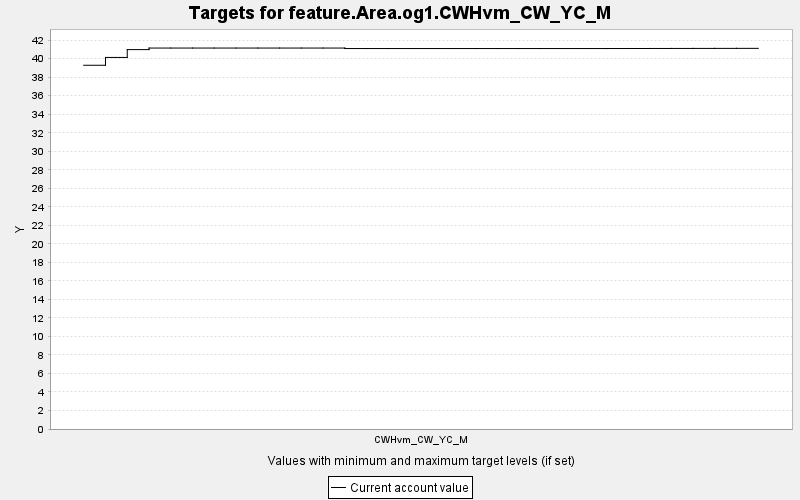

The data file committed next to this chart (first rows):
TARGET, PERIOD, YEAR, PERIODWIDTH, MINIMUM, MAXIMUM, MINWEIGHT, MAXWEIGHT, CURRENT, SUMMARY
feature.Area.og1.CWHvm_CW_YC_M, 0, 0, 10.0, 0.0, 10000, 1.0, 1.0, 39.29, 0.0
feature.Area.og1.CWHvm_CW_YC_M, 1, 10, 10.0, 0.0, 10000, 1.0, 1.0, 40.13, 0.0
feature.Area.og1.CWHvm_CW_YC_M, 2, 20, 10.0, 0.0, 10000, 1.0, 1.0, 40.98, 0.0
feature.Area.og1.CWHvm_CW_YC_M, 3, 30, 10.0, 0.0, 10000, 1.0, 1.0, 41.15, 0.0
feature.Area.og1.CWHvm_CW_YC_M, 4, 40, 10.0, 0.0, 10000, 1.0, 1.0, 41.15, 0.0
feature.Area.og1.CWHvm_CW_YC_M, 5, 50, 10.0, 0.0, 10000, 1.0, 1.0, 41.15, 0.0
feature.Area.og1.CWHvm_CW_YC_M, 6, 60, 10.0, 0.0, 10000, 1.0, 1.0, 41.15, 0.0
feature.Area.og1.CWHvm_CW_YC_M, 7, 70, 10.0, 0.0, 10000, 1.0, 1.0, 41.15, 0.0
feature.Area.og1.CWHvm_CW_YC_M, 8, 80, 10.0, 0.0, 10000, 1.0, 1.0, 41.15, 0.0
feature.Area.og1.CWHvm_CW_YC_M, 9, 90, 10.0, 0.0, 10000, 1.0, 1.0, 41.15, 0.0
feature.Area.og1.CWHvm_CW_YC_M, 10, 100, 10.0, 0.0, 10000, 1.0, 1.0, 41.15, 0.0
feature.Area.og1.CWHvm_CW_YC_M, 11, 110, 10.0, 0.0, 10000, 1.0, 1.0, 41.15, 0.0
feature.Area.og1.CWHvm_CW_YC_M, 12, 120, 10.0, 0.0, 10000, 1.0, 1.0, 41.1, 0.0
feature.Area.og1.CWHvm_CW_YC_M, 13, 130, 10.0, 0.0, 10000, 1.0, 1.0, 41.1, 0.0
feature.Area.og1.CWHvm_CW_YC_M, 14, 140, 10.0, 0.0, 10000, 1.0, 1.0, 41.1, 0.0
feature.Area.og1.CWHvm_CW_YC_M, 15, 150, 10.0, 0.0, 10000, 1.0, 1.0, 41.1, 0.0
feature.Area.og1.CWHvm_CW_YC_M, 16, 160, 10.0, 0.0, 10000, 1.0, 1.0, 41.1, 0.0
feature.Area.og1.CWHvm_CW_YC_M, 17, 170, 10.0, 0.0, 10000, 1.0, 1.0, 41.1, 0.0
feature.Area.og1.CWHvm_CW_YC_M, 18, 180, 10.0, 0.0, 10000, 1.0, 1.0, 41.1, 0.0
feature.Area.og1.CWHvm_CW_YC_M, 19, 190, 10.0, 0.0, 10000, 1.0, 1.0, 41.1, 0.0
feature.Area.og1.CWHvm_CW_YC_M, 20, 200, 10.0, 0.0, 10000, 1.0, 1.0, 41.1, 0.0
feature.Area.og1.CWHvm_CW_YC_M, 21, 210, 10.0, 0.0, 10000, 1.0, 1.0, 41.1, 0.0
feature.Area.og1.CWHvm_CW_YC_M, 22, 220, 10.0, 0.0, 10000, 1.0, 1.0, 41.1, 0.0
feature.Area.og1.CWHvm_CW_YC_M, 23, 230, 10.0, 0.0, 10000, 1.0, 1.0, 41.1, 0.0
feature.Area.og1.CWHvm_CW_YC_M, 24, 240, 10.0, 0.0, 10000, 1.0, 1.0, 41.1, 0.0
feature.Area.og1.CWHvm_CW_YC_M, 25, 250, 10.0, 0.0, 10000, 1.0, 1.0, 41.1, 0.0
feature.Area.og1.CWHvm_CW_YC_M, 26, 260, 10.0, 0.0, 10000, 1.0, 1.0, 41.1, 0.0
feature.Area.og1.CWHvm_CW_YC_M, 27, 270, 10.0, 0.0, 10000, 1.0, 1.0, 41.11, 0.0
feature.Area.og1.CWHvm_CW_YC_M, 28, 280, 10.0, 0.0, 10000, 1.0, 1.0, 41.11, 0.0
feature.Area.og1.CWHvm_CW_YC_M, 29, 290, 10.0, 0.0, 10000, 1.0, 1.0, 41.11, 0.0
feature.Area.og1.CWHvm_CW_YC_M, 30, 300, 10.0, 0.0, 10000, 1.0, 1.0, 41.12, 0.0
